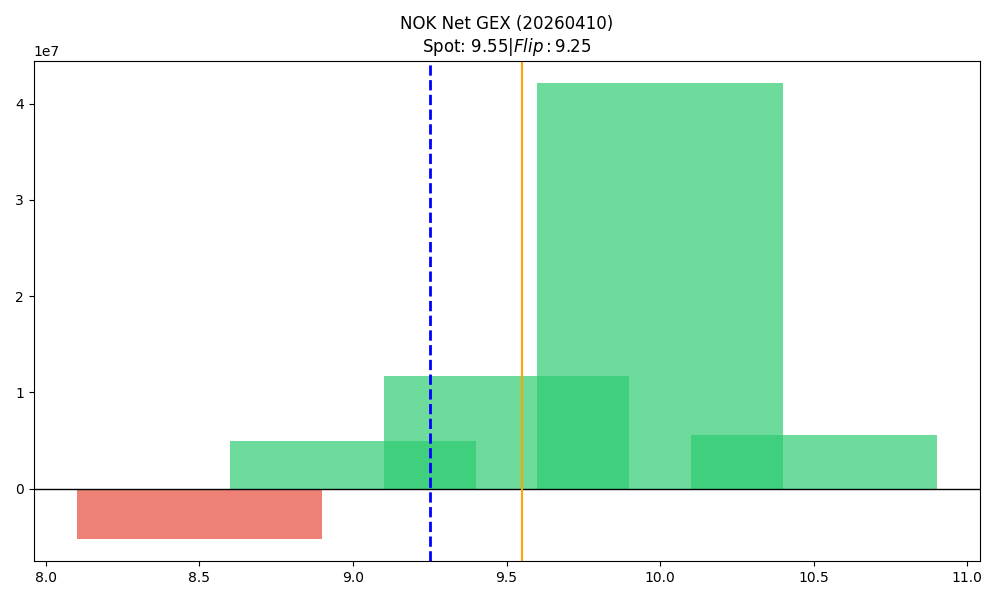

The data file committed next to this chart (first rows):
strike, call_gex, put_gex, call_dex, put_dex, net_greek_delta, net_gex
8.5, 1566713, 6766225, 6236658, -2939684, 0.06829, -5199512
9.0, 15154104, 10257810, 36191234, -5934303, 0.389, 4896293
9.5, 12525592, 852007, 10814540, -532836, 0.4699, 11673585
10.0, 42247243, 118543, 47205983, -305806, 0.3543, 42128699
10.5, 5522155, 6576, 3073065, -37965, 0.137, 5515579
